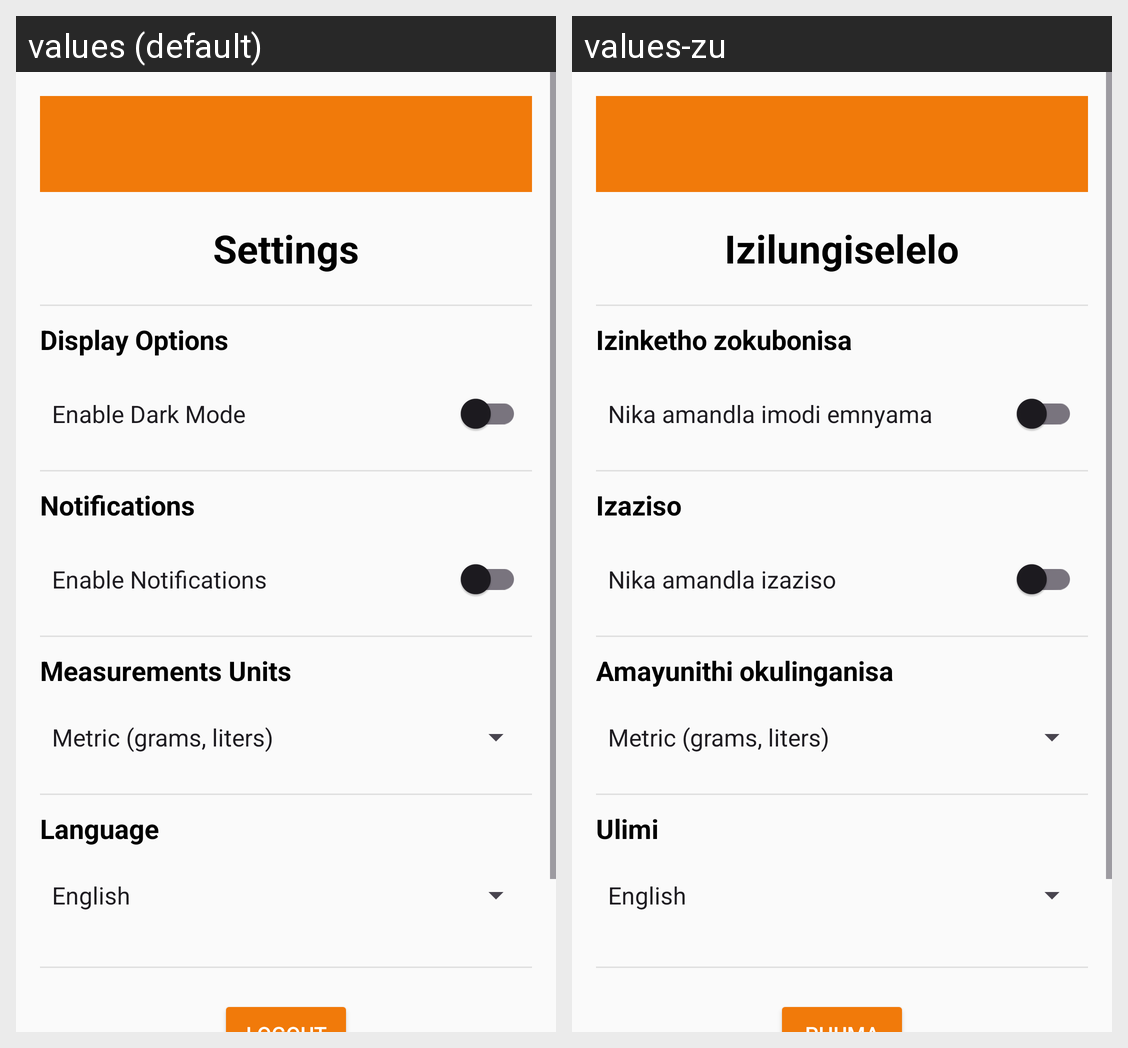

Here is an Android app screen in its default locale and in the app's own translations. Write out the translated-string differences for the strings that appear on this screen.
Android screen res/layout/fragment_settings.xml rendered under 2 locales, left to right: values (default), values-zu. Device: Nexus 5 (rendered at 1080×1920; each locale shown at half size, 540×960, under a caption strip naming it); theme Theme.CookBook.
Strings drawn on this screen, with the default value and each locale's value (text and hints the layout hard-codes, and strings that could not be matched under every locale, appear in the picture but are not listed):

settings
  values: Settings
  values-zu: Izilungiselelo

display_options
  values: Display Options
  values-zu: Izinketho zokubonisa

enable_dark_mode
  values: Enable Dark Mode
  values-zu: Nika amandla imodi emnyama

notifications
  values: Notifications
  values-zu: Izaziso

enable_notifications
  values: Enable Notifications
  values-zu: Nika amandla izaziso

measurement_units_label
  values: Measurements Units
  values-zu: Amayunithi okulinganisa

language_label
  values: Language
  values-zu: Ulimi
